Image classification data set "crops" (muhammad-zainal-muttaqin/Anylabel on GitHub). Class labels (2): ripe, unripe.

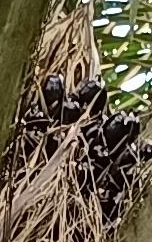
Label: unripe

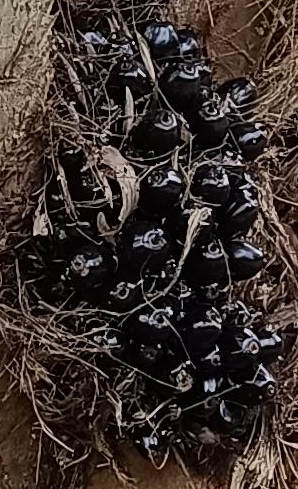
Label: unripe

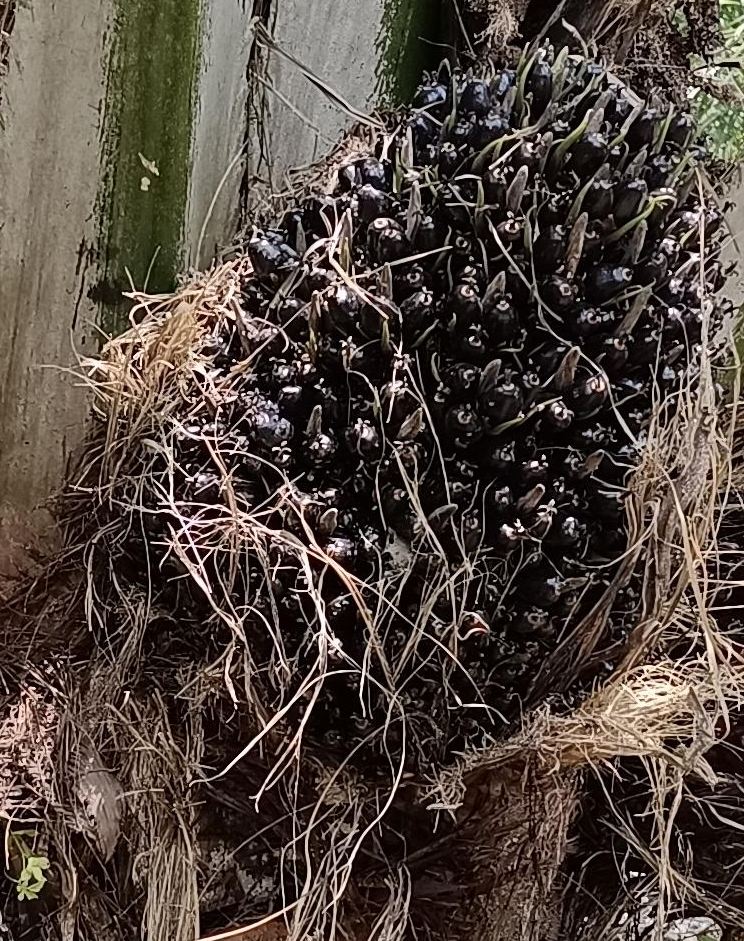
Label: unripe

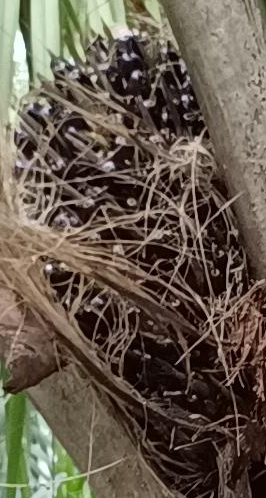
Label: unripe

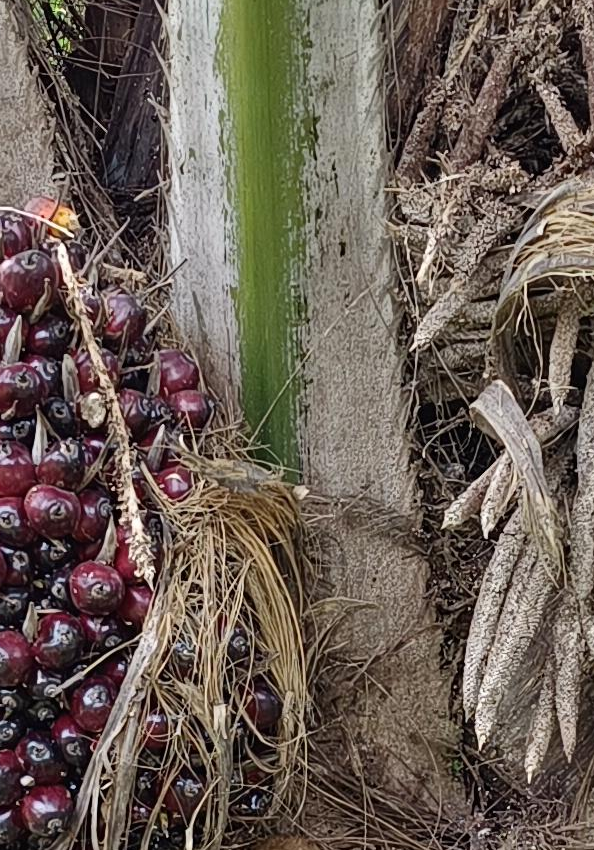
Label: ripe

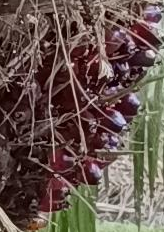
Label: ripe
